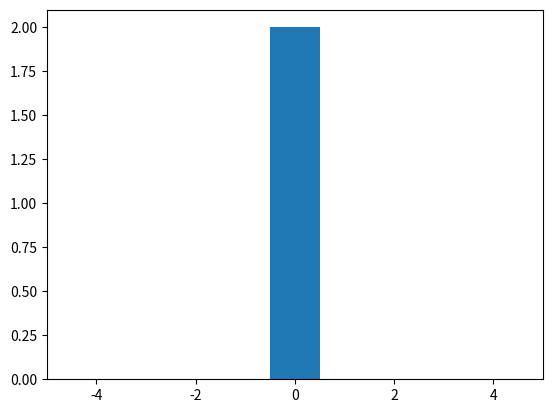
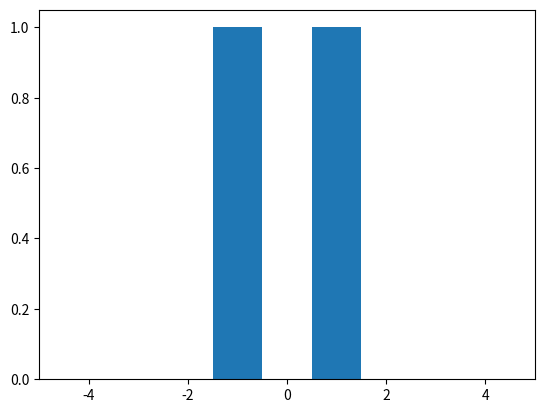
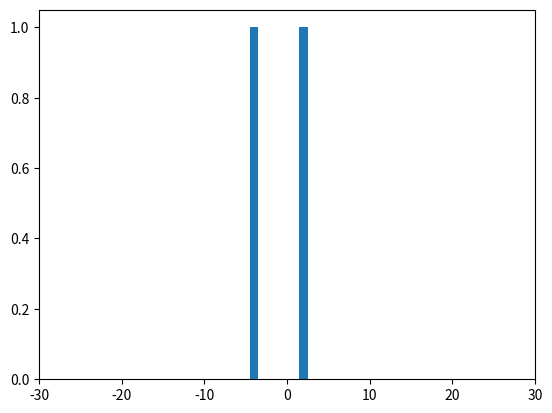
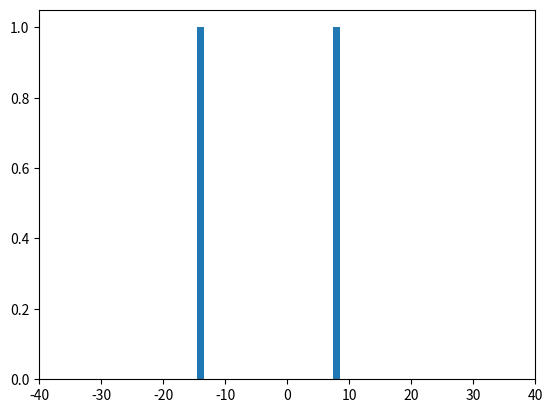
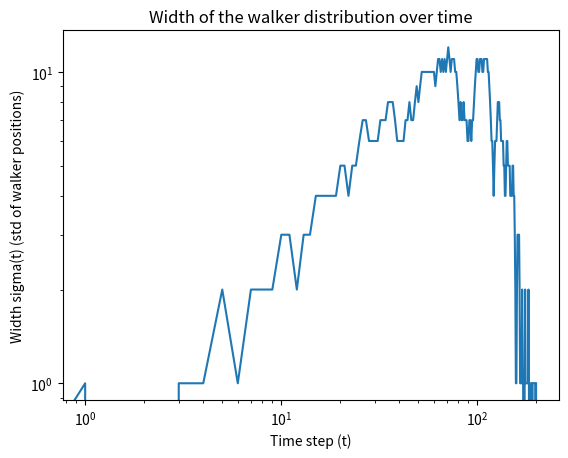
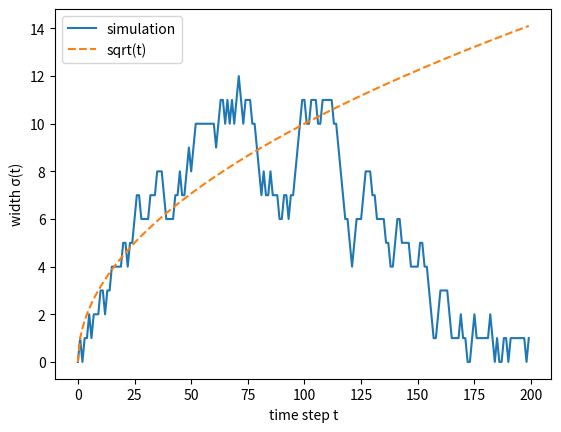
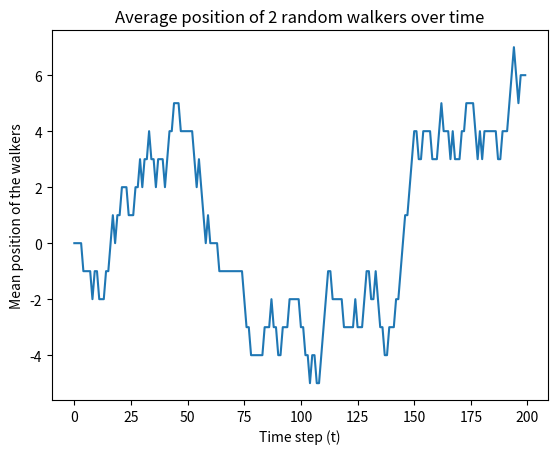

Source code (Python) for these figures, in order:
#!/usr/bin/python
from random import random
import numpy as np
import matplotlib.pyplot as plt

# Time steps
tmax = 200

# Max spatial steps
nmax = 2*tmax

# Number of walkers and initial positions
nwalkers = 2
x = [0]*nwalkers

# Bin random walk positions into an empty 2D array (time, bin)
bins = np.zeros((tmax,nmax+1)) # tmax rows x nmax+1 columns
bins[0,int(nmax/2)] = nwalkers  # all walkers initially at x=0

# Intialize statistics
meanx = [0.0]*tmax
widthx = [0.0]*tmax

# Time iteration
for i in range(1,tmax):
    
    # Walker iteration
    for j in range(nwalkers):
        
        if random()>0.5:
            x[j] += 1
        else:
            x[j] -= 1
        
        # Increment count for location of x[j]
        bins[i,x[j]+int(nmax/2)] += 1 # recenter bins around x=0
            
    # Statistics
    meanx[i] = sum(x)/float(len(x))
    widthx[i] = np.std(x)


def get_diffusion_constant(tmax):
    t = np.arange(1, tmax)
    D = np.array(widthx[1:])**2 / (2*t)
    return np.mean(D)

print(get_diffusion_constant(tmax=tmax))

# Sample plots
# Added lim parameter to specify the limits of plot in the function call
def walker_hist(i, lim=10):
    plt.figure(i)
    bw = float(np.shape(bins)[1]-1)/float(np.shape(bins)[1])
    binx = -0.5*(np.shape(bins)[1]-1)+bw*(0.5+np.arange(np.shape(bins)[1]))
    biny = bins[i,:]
    plt.bar(binx,biny,width=bw) #width here is just a plot style option
    plt.xlim((-lim, lim)) 
    
walker_hist(0, 5),walker_hist(1, 5),walker_hist(10,30),walker_hist(100, 40)#,walker_hist(200,80),walker_hist(500, 100)
plt.show()

plt.figure()
plt.loglog(widthx)
plt.xlabel("Time step (t)")
plt.ylabel("Width sigma(t) (std of walker positions)")
plt.title("Width of the walker distribution over time")
plt.show()

t = np.arange(tmax)
plt.figure()
plt.plot(t, widthx, label='simulation')
plt.plot(t, np.sqrt(t), '--', label='sqrt(t)')
plt.xlabel('time step t')
plt.ylabel('width σ(t)')
plt.legend()
plt.show()

def plot_walker_avg(meanx):
    plt.figure()
    plt.plot(meanx)
    plt.xlabel("Time step (t)")
    plt.ylabel("Mean position of the walkers")
    plt.title(f"Average position of {nwalkers} random walkers over time")
    plt.show()

plot_walker_avg(meanx)
